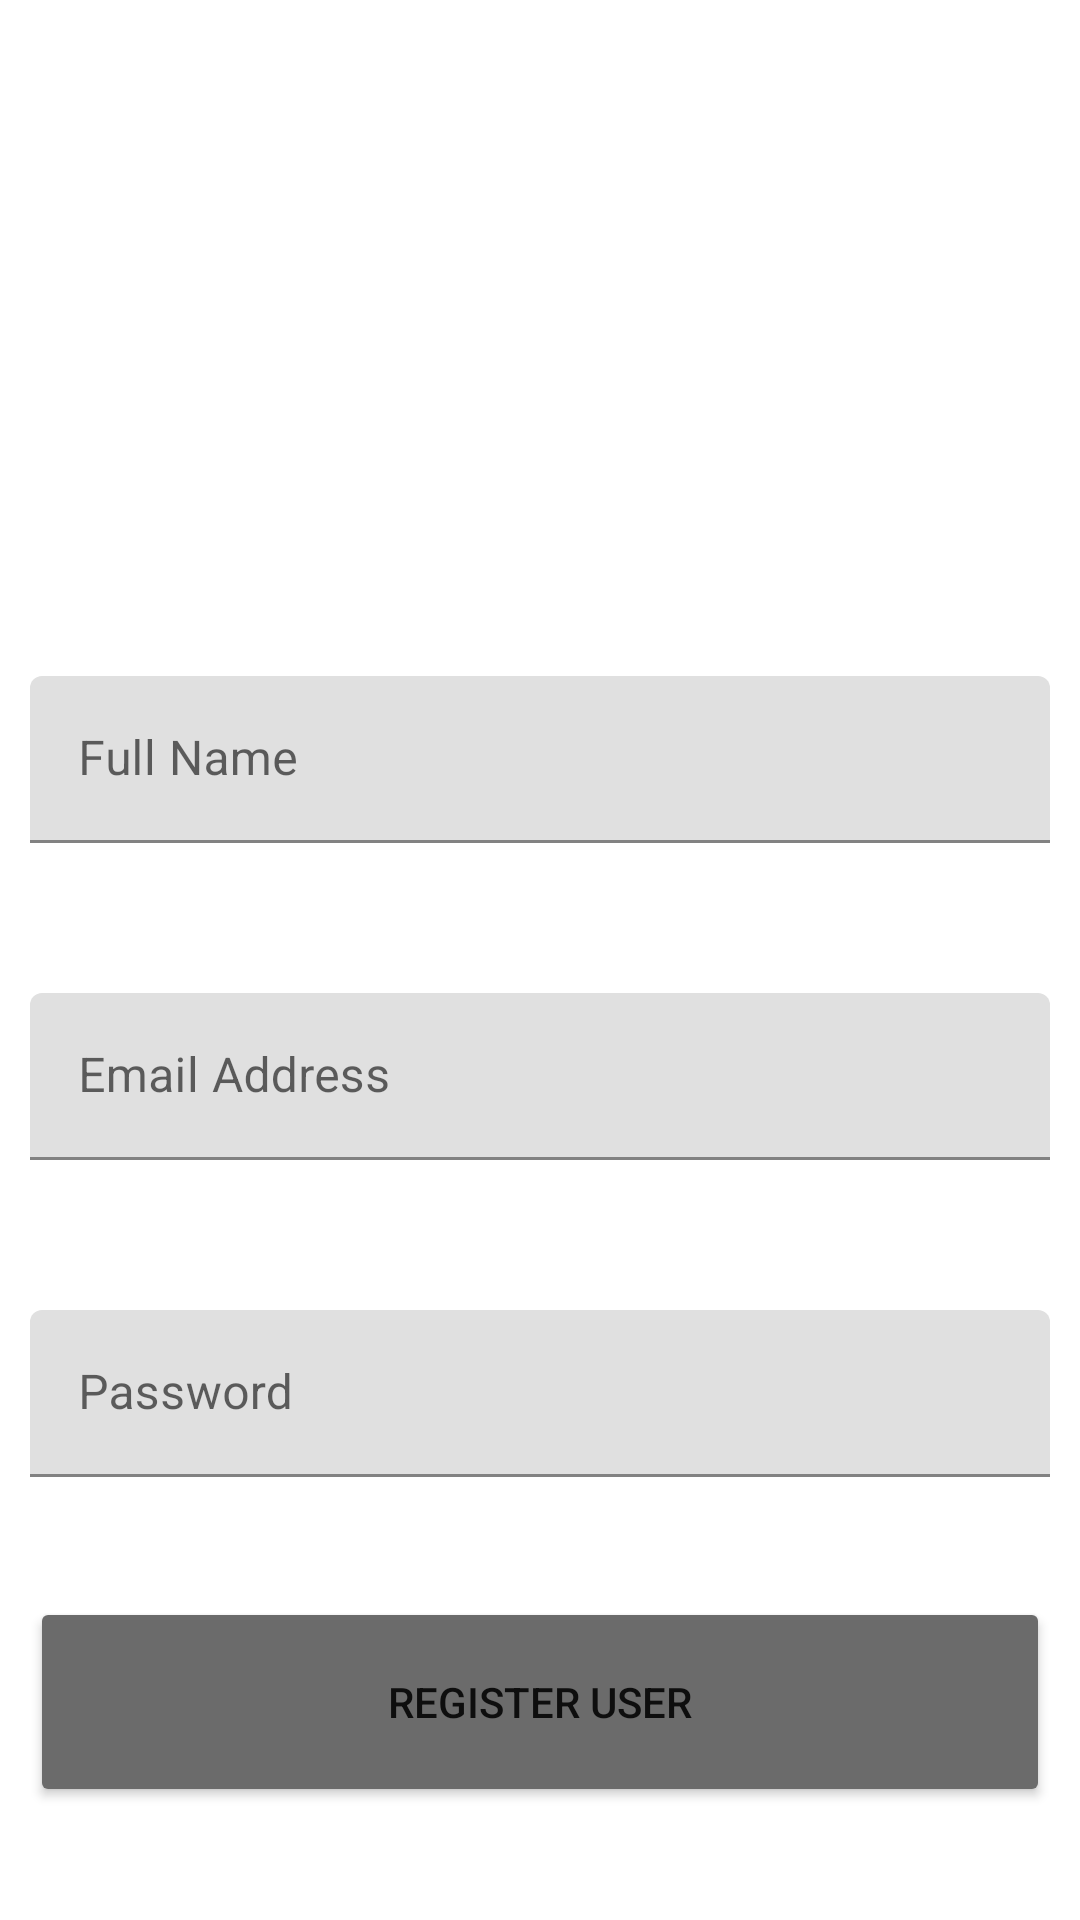

This screen was rendered from an Android layout file. Write that file and the resources it references.
<!-- AndroidManifest.xml: application theme Theme.HomeFItness -->
<!-- res/layout/activity_register.xml -->
<?xml version="1.0" encoding="utf-8"?>
<androidx.constraintlayout.widget.ConstraintLayout xmlns:android="http://schemas.android.com/apk/res/android"
    xmlns:app="http://schemas.android.com/apk/res-auto"
    xmlns:tools="http://schemas.android.com/tools"
    android:layout_width="match_parent"
    android:layout_height="match_parent"
    tools:context=".RegisterActivity"
    android:background="@drawable/profile_background">


    <TextView
        android:id="@+id/textView4"
        android:layout_width="wrap_content"
        android:layout_height="wrap_content"
        android:layout_marginTop="100dp"
        android:text="Home Fitness Register"
        android:textColor="@color/white"
        android:textSize="34sp"
        android:textStyle="bold"
        app:layout_constraintLeft_toLeftOf="parent"
        app:layout_constraintRight_toRightOf="parent"
        app:layout_constraintTop_toTopOf="parent" />
    <com.google.android.material.textfield.TextInputLayout
        android:id="@+id/fullName"
        android:layout_width="340dp"
        android:layout_height="wrap_content"
        android:layout_marginTop="80dp"
        android:hint="Full Name"
        app:layout_constraintEnd_toEndOf="parent"
        app:layout_constraintStart_toStartOf="parent"
        app:layout_constraintTop_toBottomOf="@+id/textView4">

        <com.google.android.material.textfield.TextInputEditText
            android:id="@+id/ipFullName"
            android:layout_width="match_parent"
            android:layout_height="wrap_content"/>


    </com.google.android.material.textfield.TextInputLayout>

    <com.google.android.material.textfield.TextInputLayout
        android:id="@+id/email"
        android:layout_width="340dp"
        android:layout_height="wrap_content"
        android:layout_marginTop="50dp"
        android:hint="Email Address"
        app:layout_constraintEnd_toEndOf="parent"
        app:layout_constraintStart_toStartOf="parent"
        app:layout_constraintTop_toBottomOf="@+id/fullName">

        <com.google.android.material.textfield.TextInputEditText
            android:id="@+id/ipEmail"
            android:layout_width="match_parent"
            android:layout_height="wrap_content" />


    </com.google.android.material.textfield.TextInputLayout>

    <com.google.android.material.textfield.TextInputLayout
        android:id="@+id/password"
        android:layout_width="340dp"
        android:layout_height="wrap_content"
        android:layout_marginTop="50dp"
        android:hint="Password"
        app:layout_constraintEnd_toEndOf="parent"
        app:layout_constraintStart_toStartOf="parent"
        app:layout_constraintTop_toBottomOf="@+id/email">

        <com.google.android.material.textfield.TextInputEditText
            android:id="@+id/ipPassword"
            android:inputType="textPassword"
            android:layout_width="match_parent"
            android:layout_height="wrap_content" />


    </com.google.android.material.textfield.TextInputLayout>


    <Button
        android:id="@+id/button"
        android:layout_width="340dp"
        android:layout_height="70dp"
        android:layout_marginTop="40dp"
        android:text="REGISTER USER"
        app:layout_constraintEnd_toEndOf="parent"
        app:layout_constraintStart_toStartOf="parent"
        app:layout_constraintTop_toBottomOf="@+id/password"
        android:backgroundTint="#6B6B6B"/>

    <ProgressBar
        android:id="@+id/progressBar"
        android:visibility="invisible"
        style="?android:attr/progressBarStyle"
        android:layout_width="wrap_content"
        android:layout_height="wrap_content"
        app:layout_constraintBottom_toBottomOf="parent"
        app:layout_constraintEnd_toEndOf="parent"
        app:layout_constraintStart_toStartOf="parent"
        app:layout_constraintTop_toTopOf="parent" />
</androidx.constraintlayout.widget.ConstraintLayout>
<!-- resources referenced by this layout -->
<resources>
  <color name="white">#FFFFFFFF</color>
  <style name="Theme.HomeFItness" parent="Theme.MaterialComponents.DayNight.NoActionBar">
          
          <item name="colorPrimary">@color/purple_500</item>
          <item name="colorPrimaryVariant">@color/purple_700</item>
          <item name="colorOnPrimary">@color/white</item>
          
          <item name="colorSecondary">@color/teal_200</item>
          <item name="colorSecondaryVariant">@color/teal_700</item>
          <item name="colorOnSecondary">@color/black</item>
          
          <item name="android:statusBarColor" tools:targetApi="l">?attr/colorPrimaryVariant</item>
          
      </style>
  <color name="purple_500">#FF6200EE</color>
  <color name="purple_700">#FF3700B3</color>
  <color name="teal_200">#FF03DAC5</color>
  <color name="teal_700">#FF018786</color>
  <color name="black">#FF000000</color>
</resources>
